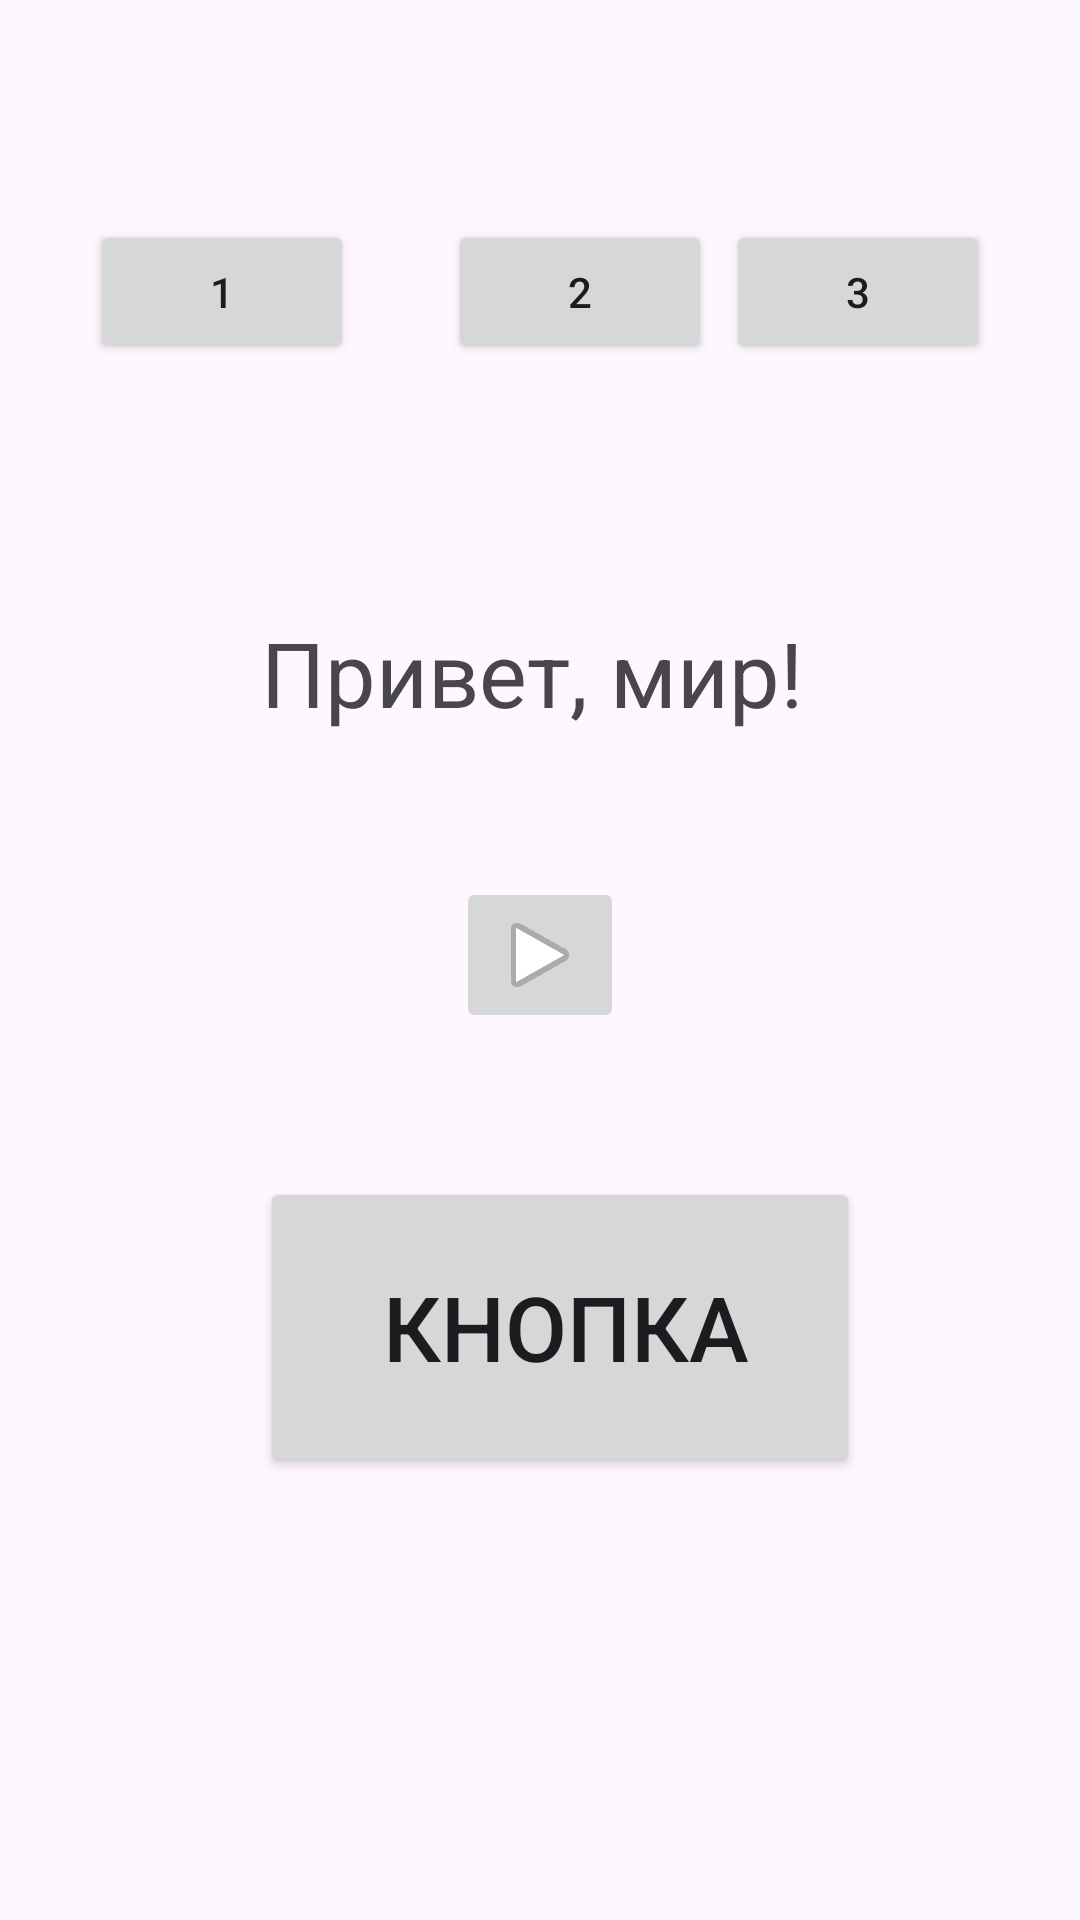

The Android layout XML behind this screen, and the referenced resources:
<!-- AndroidManifest.xml: application theme Theme.Laba1Oleg -->
<!-- res/layout/activity_main.xml -->
<?xml version="1.0" encoding="utf-8"?>
<androidx.constraintlayout.widget.ConstraintLayout xmlns:android="http://schemas.android.com/apk/res/android"
    xmlns:app="http://schemas.android.com/apk/res-auto"
    xmlns:tools="http://schemas.android.com/tools"
    android:id="@+id/main"
    android:layout_width="match_parent"
    android:layout_height="match_parent"
    tools:context=".MainActivity">

    <TextView
        android:id="@+id/text"
        android:layout_width="wrap_content"
        android:layout_height="wrap_content"
        android:text="Привет, мир!"
        android:textSize="30sp"
        app:layout_constraintBottom_toBottomOf="parent"
        app:layout_constraintEnd_toEndOf="parent"
        app:layout_constraintHorizontal_bias="0.486"
        app:layout_constraintStart_toStartOf="parent"
        app:layout_constraintTop_toTopOf="parent"
        app:layout_constraintVertical_bias="0.34" />

    <Button
        android:id="@+id/button"
        android:layout_width="200dp"
        android:layout_height="100dp"
        android:layout_marginLeft="14dp"
        android:paddingLeft="16dp"
        android:text="Кнопка"
        android:textSize="30sp"
        app:layout_constraintBottom_toBottomOf="parent"
        app:layout_constraintEnd_toEndOf="parent"
        app:layout_constraintHorizontal_bias="0.497"
        app:layout_constraintStart_toStartOf="parent"
        app:layout_constraintTop_toBottomOf="@+id/text"
        tools:ignore="MissingConstraints" />

    <Button
        android:id="@+id/button2"
        android:layout_width="wrap_content"
        android:layout_height="wrap_content"
        android:layout_marginStart="30dp"
        android:text="1"
        app:layout_constraintBottom_toBottomOf="parent"
        app:layout_constraintStart_toStartOf="parent"
        app:layout_constraintTop_toTopOf="parent"
        app:layout_constraintVertical_bias="0.124" />

    <Button
        android:id="@+id/button3"
        android:layout_width="wrap_content"
        android:layout_height="wrap_content"
        android:layout_marginStart="30dp"
        android:text="2"
        app:layout_constraintBottom_toBottomOf="parent"
        app:layout_constraintEnd_toStartOf="@+id/button4"
        app:layout_constraintHorizontal_bias="0.196"
        app:layout_constraintStart_toEndOf="@+id/button2"
        app:layout_constraintTop_toTopOf="parent"
        app:layout_constraintVertical_bias="0.124" />

    <Button
        android:id="@+id/button4"
        android:layout_width="wrap_content"
        android:layout_height="wrap_content"
        android:layout_marginEnd="30dp"
        android:text="3"
        app:layout_constraintBottom_toBottomOf="parent"
        app:layout_constraintEnd_toEndOf="parent"
        app:layout_constraintTop_toTopOf="parent"
        app:layout_constraintVertical_bias="0.124" />

    <ImageButton
        android:id="@+id/imageButton"
        android:layout_width="wrap_content"
        android:layout_height="wrap_content"
        android:contentDescription="TODO"
        app:layout_constraintBottom_toTopOf="@+id/button"
        app:layout_constraintEnd_toEndOf="parent"
        app:layout_constraintStart_toStartOf="parent"
        app:layout_constraintTop_toBottomOf="@+id/text"
        app:srcCompat="@android:drawable/ic_media_play" />


</androidx.constraintlayout.widget.ConstraintLayout>
<!-- resources referenced by this layout -->
<resources>
  <style name="Theme.Laba1Oleg" parent="Base.Theme.Laba1Oleg" />
  <style name="Base.Theme.Laba1Oleg" parent="Theme.Material3.DayNight.NoActionBar">
          
          
      </style>
</resources>
